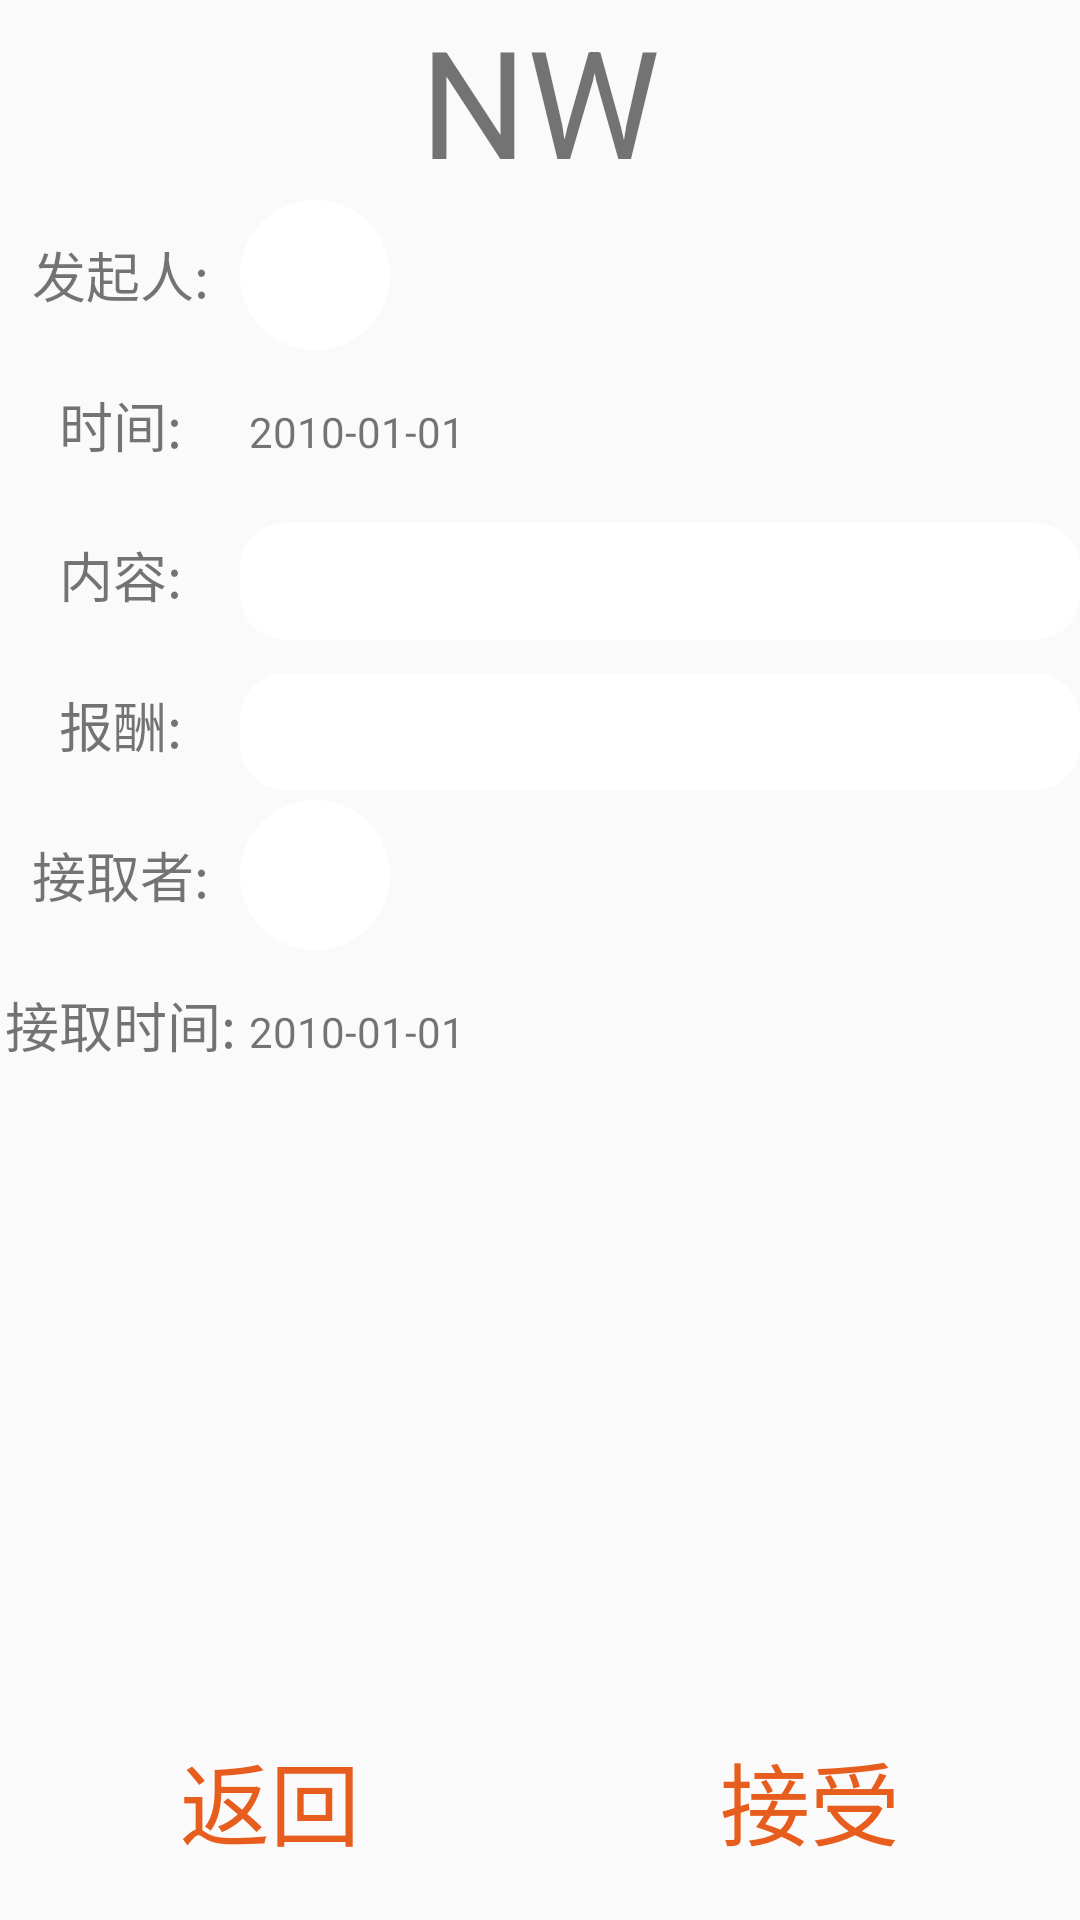

The Android layout XML behind this screen, and the referenced resources:
<!-- AndroidManifest.xml: application theme AppTheme -->
<!-- res/layout/activity_nw.xml -->
<?xml version="1.0" encoding="utf-8"?>
<android.support.constraint.ConstraintLayout xmlns:android="http://schemas.android.com/apk/res/android"
    xmlns:app="http://schemas.android.com/apk/res-auto"
    xmlns:tools="http://schemas.android.com/tools"
    android:layout_width="match_parent"
    android:layout_height="match_parent"
    android:orientation="vertical"
    tools:context="com.script.muhelp.activity.NWActivity">

    <ScrollView
        android:layout_width="0dp"
        android:layout_height="0dp"
        android:fillViewport="true"
        app:layout_constraintBottom_toTopOf="@+id/bottomBut"
        app:layout_constraintLeft_toLeftOf="parent"
        app:layout_constraintRight_toRightOf="parent"
        app:layout_constraintTop_toTopOf="parent"
        tools:layout_editor_absoluteX="8dp">
        <LinearLayout
            android:orientation="vertical"
            android:layout_width="match_parent"
            android:layout_height="match_parent">
            <TextView
                android:id="@+id/nw_id"
                android:layout_width="0dp"
                android:layout_height="0dp" />
            <TextView
                android:id="@+id/title"
                android:layout_width="match_parent"
                android:layout_height="wrap_content"
                android:gravity="center"
                android:textSize="50sp"
                android:text="NW"
                android:maxLines="1" />

            <LinearLayout
                android:layout_width="match_parent"
                android:layout_height="50dp">

                <TextView
                    android:layout_width="80dp"
                    android:layout_height="50dp"
                    android:textSize="18sp"
                    android:gravity="center"
                    android:text="@string/title_organ"/>

                <ImageView
                    android:id="@+id/imageview"
                    android:layout_width="50dp"
                    android:layout_height="50dp"
                    android:background="@drawable/image_back" />

                <TextView
                    android:id="@+id/nickname"
                    android:layout_width="0dp"
                    android:layout_height="50dp"
                    android:layout_weight="1"
                    android:gravity="center_vertical"
                    android:text="" />
            </LinearLayout>
            <LinearLayout
                android:layout_width="match_parent"
                android:layout_height="50dp">

                <TextView
                    android:layout_width="80dp"
                    android:layout_height="50dp"
                    android:textSize="18sp"
                    android:gravity="center"
                    android:text="@string/title_time"/>
                <TextView
                    android:id="@+id/organtime"
                    android:layout_width="match_parent"
                    android:layout_height="wrap_content"
                    android:maxLines="1"
                    android:layout_marginLeft="3dp"
                    android:text="2010-01-01"/>
            </LinearLayout>

            <LinearLayout
                android:layout_width="match_parent"
                android:layout_height="wrap_content">

                <TextView
                    android:layout_width="80dp"
                    android:layout_height="50dp"
                    android:gravity="center"
                    android:text="@string/title_content"
                    android:textSize="18sp" />

                <TextView
                    android:id="@+id/content"
                    android:layout_width="match_parent"
                    android:layout_height="wrap_content"
                    android:text=""
                    android:padding="@dimen/text_padding"
                    android:background="@drawable/textview_back"/>
            </LinearLayout>
            <LinearLayout
                android:orientation="horizontal"
                android:layout_width="match_parent"
                android:layout_height="wrap_content">
                <TextView
                    android:layout_width="80dp"
                    android:layout_height="50dp"
                    android:textSize="18sp"
                    android:gravity="center"
                    android:text="@string/title_price" />

                <TextView
                    android:id="@+id/price"
                    android:layout_width="match_parent"
                    android:layout_height="wrap_content"
                    android:text=""
                    android:padding="@dimen/text_padding"
                    android:background="@drawable/textview_back"/>
            </LinearLayout>
            <LinearLayout
                android:layout_width="match_parent"
                android:layout_height="50dp">

                <TextView
                    android:layout_width="80dp"
                    android:layout_height="50dp"
                    android:textSize="18sp"
                    android:gravity="center"
                    android:text="@string/title_accepet"/>

                <ImageView
                    android:id="@+id/imageview2"
                    android:layout_width="50dp"
                    android:layout_height="50dp"
                    android:background="@drawable/image_back" />

                <TextView
                    android:id="@+id/accnickname"
                    android:layout_width="0dp"
                    android:layout_height="50dp"
                    android:layout_weight="1"
                    android:gravity="center_vertical"
                    android:text="" />
            </LinearLayout>
            <LinearLayout
                android:layout_width="match_parent"
                android:layout_height="50dp">

                <TextView
                    android:layout_width="80dp"
                    android:layout_height="50dp"
                    android:textSize="18sp"
                    android:gravity="center"
                    android:text="@string/title_acctime"/>
                <TextView
                    android:id="@+id/acctime"
                    android:layout_width="match_parent"
                    android:layout_height="wrap_content"
                    android:maxLines="1"
                    android:layout_marginLeft="3dp"
                    android:text="2010-01-01"/>
            </LinearLayout>

        </LinearLayout>
    </ScrollView>

    <LinearLayout
        android:id="@+id/bottomBut"
        android:layout_width="match_parent"
        android:layout_height="80dp"
        android:orientation="horizontal"
        app:layout_constraintBottom_toBottomOf="parent">

        <Button
            android:id="@+id/back"
            android:layout_width="match_parent"
            android:layout_height="match_parent"
            android:layout_marginHorizontal="20dp"
            android:layout_marginVertical="5dp"
            android:layout_weight="1"
            android:background="@drawable/button_back"
            android:text="@string/title_back"
            android:textColor="@color/colorAccent"
            android:textSize="30dp" />

        <Button
            android:id="@+id/accepet"
            android:layout_width="match_parent"
            android:layout_height="match_parent"
            android:layout_marginHorizontal="20dp"
            android:layout_marginVertical="5dp"
            android:layout_weight="1"
            android:background="@drawable/button_back"
            android:text="@string/accepet"
            android:textColor="@color/colorAccent"
            android:textSize="30dp" />
    </LinearLayout>
</android.support.constraint.ConstraintLayout>
<!-- resources referenced by this layout -->
<resources>
  <color name="colorAccent">#e75d1d</color>
  <dimen name="text_padding">10dp</dimen>
  <!-- drawable image_back (drawable) -->
  <?xml version="1.0" encoding="utf-8"?>
  <shape xmlns:android="http://schemas.android.com/apk/res/android">
      <corners android:radius="40dp"/>
      <solid android:color="@color/colorWhite"/>
  </shape>
  <!-- drawable textview_back (drawable-v24) -->
  <?xml version="1.0" encoding="utf-8"?>
  <shape xmlns:android="http://schemas.android.com/apk/res/android">
      <corners android:radius="15dp"/>
      <size android:height="30dp"/>
      <solid android:color="@color/colorWhite"/>
  </shape>
  <string name="accepet">接受</string>
  <string name="title_accepet">接取者:</string>
  <string name="title_acctime">接取时间:</string>
  <string name="title_back">返回</string>
  <string name="title_content">内容:</string>
  <string name="title_organ">发起人:</string>
  <string name="title_price">报酬:</string>
  <string name="title_time">时间:</string>
  <style name="AppTheme" parent="AppTheme.NoActionBar">
          <item name="android:windowTranslucentStatus">true</item>
      </style>
  <color name="colorWhite">#fff</color>
  <style name="AppTheme.NoActionBar" parent="AppTheme.Base">
          <item name="windowActionBar">false</item>
          <item name="windowNoTitle">true</item>
      </style>
  <style name="AppTheme.Base" parent="Theme.AppCompat.Light.DarkActionBar">
          
          <item name="colorPrimary">@color/colorPrimary</item>
          <item name="colorPrimaryDark">@color/colorPrimary</item>
          <item name="colorAccent">@color/colorAccent</item>
      </style>
  <color name="colorPrimary">#00ffffff</color>
</resources>
